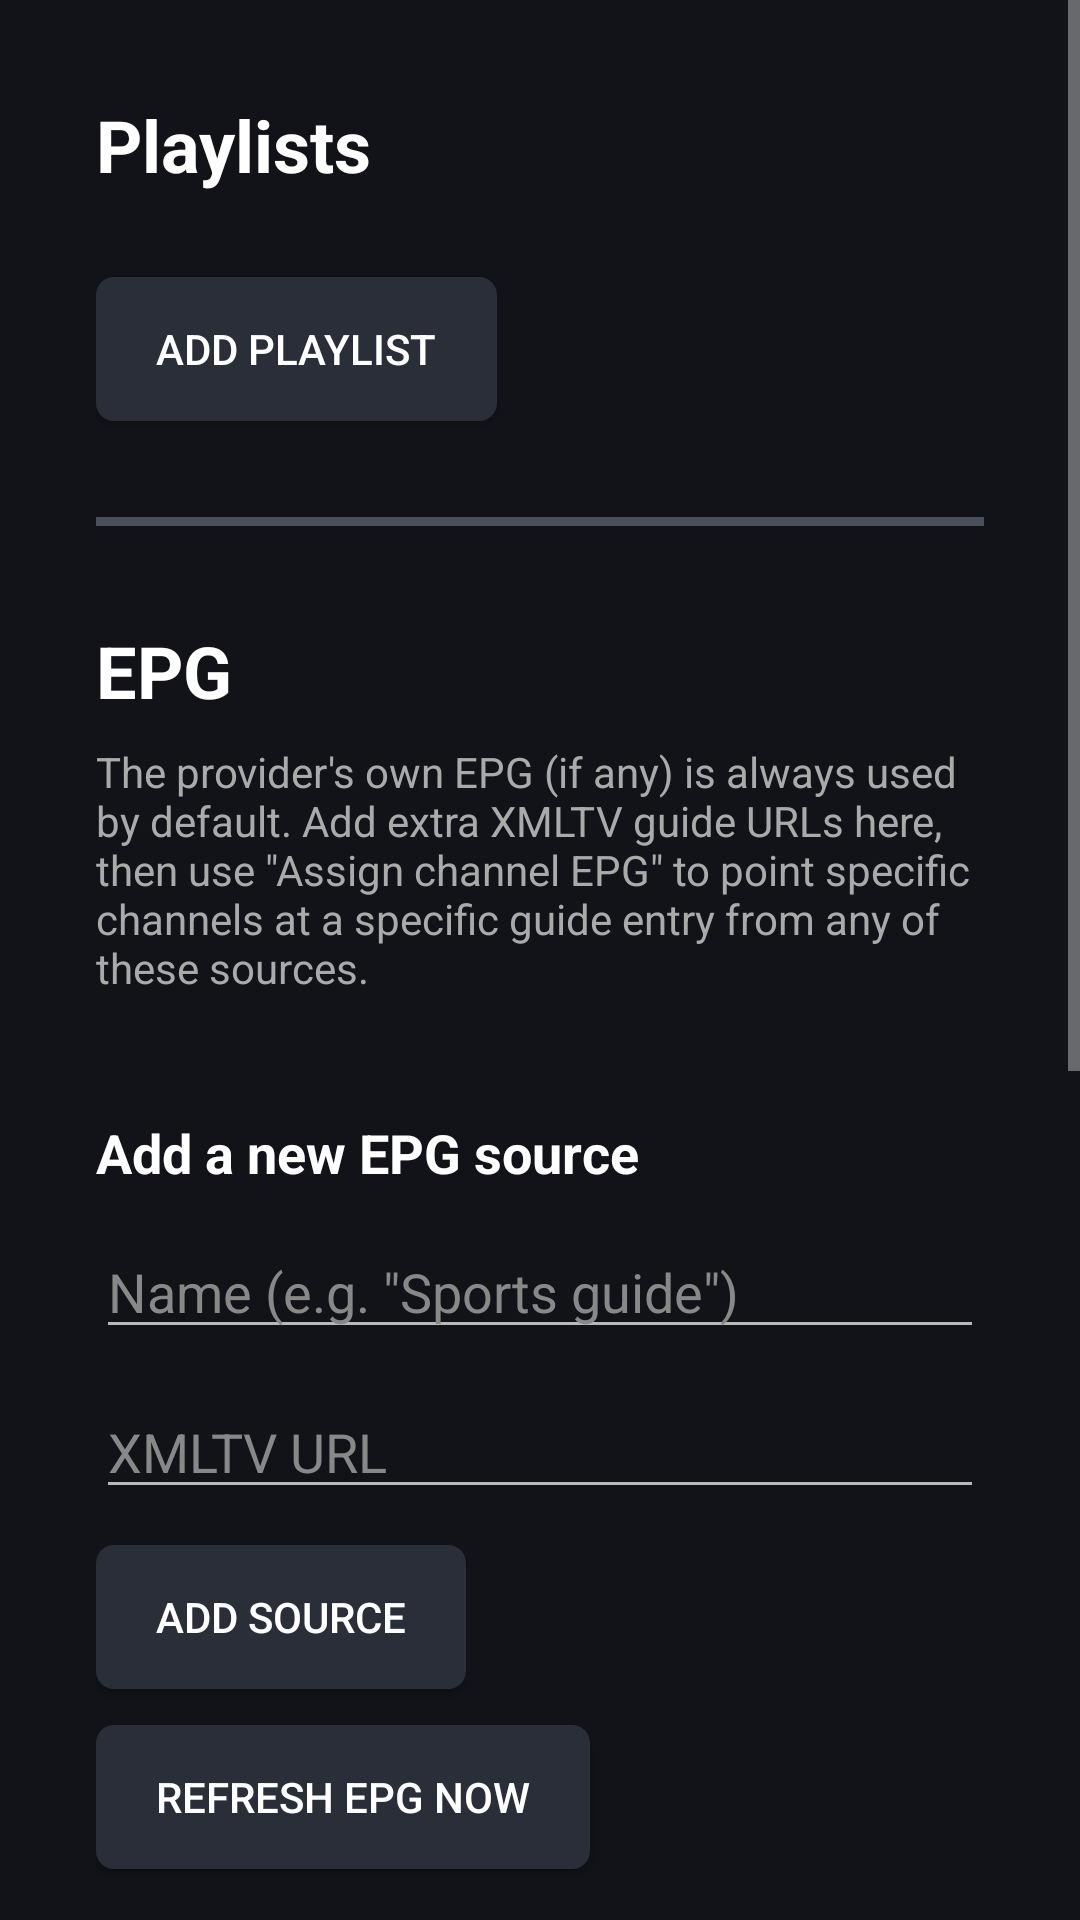

Write the Android layout XML for this screen, with the resource values it uses.
<!-- AndroidManifest.xml: activity theme AppTheme.AppCompat -->
<!-- res/layout/activity_settings.xml -->
<?xml version="1.0" encoding="utf-8"?>
<ScrollView xmlns:android="http://schemas.android.com/apk/res/android"
    android:layout_width="match_parent"
    android:layout_height="match_parent"
    android:background="@color/background_color"
    android:fillViewport="true">

    <LinearLayout
        android:layout_width="match_parent"
        android:layout_height="wrap_content"
        android:orientation="vertical"
        android:padding="32dp">

        

        <TextView
            android:layout_width="wrap_content"
            android:layout_height="wrap_content"
            android:text="@string/settings_playlist_header"
            android:textColor="#FFFFFF"
            android:textSize="24sp"
            android:textStyle="bold"
            android:layout_marginBottom="12dp" />

        <LinearLayout
            android:id="@+id/playlists_list"
            android:layout_width="match_parent"
            android:layout_height="wrap_content"
            android:orientation="vertical"
            android:layout_marginBottom="16dp" />

        <Button
            style="@style/TvButton"
            android:id="@+id/add_playlist_button"
            android:layout_width="wrap_content"
            android:layout_height="wrap_content"
            android:text="@string/button_add_playlist" />

        <View
            android:layout_width="match_parent"
            android:layout_height="3dp"
            android:layout_marginVertical="32dp"
            android:background="#4A4F5C" />

        

        <TextView
            android:layout_width="wrap_content"
            android:layout_height="wrap_content"
            android:text="@string/settings_epg_header"
            android:textColor="#FFFFFF"
            android:textSize="24sp"
            android:textStyle="bold"
            android:layout_marginBottom="8dp" />

        <TextView
            android:layout_width="match_parent"
            android:layout_height="wrap_content"
            android:text="@string/settings_epg_description"
            android:textColor="#AAAAAA"
            android:textSize="14sp"
            android:layout_marginBottom="16dp" />

        <LinearLayout
            android:id="@+id/sources_list"
            android:layout_width="match_parent"
            android:layout_height="wrap_content"
            android:orientation="vertical"
            android:layout_marginBottom="24dp" />

        <TextView
            android:layout_width="wrap_content"
            android:layout_height="wrap_content"
            android:text="@string/label_add_new_epg_source"
            android:textColor="#FFFFFF"
            android:textSize="18sp"
            android:textStyle="bold"
            android:layout_marginBottom="12dp" />

        <EditText
            android:id="@+id/new_source_name_edit"
            android:layout_width="match_parent"
            android:layout_height="wrap_content"
            android:hint="@string/hint_epg_source_name"
            android:textColor="#FFFFFF"
            android:textColorHint="#888888"
            android:singleLine="true" />

        <EditText
            android:id="@+id/new_source_url_edit"
            android:layout_width="match_parent"
            android:layout_height="wrap_content"
            android:layout_marginTop="12dp"
            android:hint="@string/hint_xmltv_url"
            android:textColor="#FFFFFF"
            android:textColorHint="#888888"
            android:inputType="textUri"
            android:singleLine="true" />

        <Button
            style="@style/TvButton"
            android:id="@+id/add_source_button"
            android:layout_width="wrap_content"
            android:layout_height="wrap_content"
            android:layout_marginTop="12dp"
            android:text="@string/button_add_source" />

        <Button
            style="@style/TvButton"
            android:id="@+id/refresh_epg_button"
            android:layout_width="wrap_content"
            android:layout_height="wrap_content"
            android:layout_marginTop="12dp"
            android:text="@string/button_refresh_epg" />

        <Button
            style="@style/TvButton"
            android:id="@+id/assign_mapping_button"
            android:layout_width="wrap_content"
            android:layout_height="wrap_content"
            android:layout_marginTop="20dp"
            android:text="@string/button_assign_channel_epg" />

        <TextView
            android:id="@+id/status_text"
            android:layout_width="match_parent"
            android:layout_height="wrap_content"
            android:layout_marginTop="16dp"
            android:textColor="#FFFFFF"
            android:visibility="gone" />

        <View
            android:layout_width="match_parent"
            android:layout_height="3dp"
            android:layout_marginVertical="32dp"
            android:background="#4A4F5C" />

        

        <TextView
            android:layout_width="wrap_content"
            android:layout_height="wrap_content"
            android:text="@string/settings_display_header"
            android:textColor="#FFFFFF"
            android:textSize="24sp"
            android:textStyle="bold"
            android:layout_marginBottom="12dp" />

        <TextView
            android:layout_width="wrap_content"
            android:layout_height="wrap_content"
            android:text="@string/label_default_channel_view"
            android:textColor="#FFFFFF"
            android:layout_marginBottom="4dp" />

        <RadioGroup
            android:id="@+id/view_mode_group"
            android:layout_width="match_parent"
            android:layout_height="wrap_content"
            android:orientation="horizontal"
            android:layout_marginBottom="20dp">

            <RadioButton
                android:id="@+id/view_mode_list"
                android:layout_width="wrap_content"
                android:layout_height="wrap_content"
                android:text="@string/radio_list"
                android:textColor="#FFFFFF" />

            <RadioButton
                android:id="@+id/view_mode_grid"
                android:layout_width="wrap_content"
                android:layout_height="wrap_content"
                android:layout_marginStart="24dp"
                android:text="@string/radio_grid"
                android:textColor="#FFFFFF" />
        </RadioGroup>

        <TextView
            android:layout_width="wrap_content"
            android:layout_height="wrap_content"
            android:text="@string/label_long_press_does"
            android:textColor="#FFFFFF"
            android:layout_marginBottom="4dp" />

        <RadioGroup
            android:id="@+id/long_press_group"
            android:layout_width="match_parent"
            android:layout_height="wrap_content"
            android:orientation="vertical">

            <RadioButton
                android:id="@+id/long_press_menu"
                android:layout_width="wrap_content"
                android:layout_height="wrap_content"
                android:text="@string/radio_long_press_menu"
                android:textColor="#FFFFFF" />

            <RadioButton
                android:id="@+id/long_press_favorite"
                android:layout_width="wrap_content"
                android:layout_height="wrap_content"
                android:layout_marginTop="8dp"
                android:text="@string/radio_long_press_favorite"
                android:textColor="#FFFFFF" />
        </RadioGroup>

        <View
            android:layout_width="match_parent"
            android:layout_height="3dp"
            android:layout_marginVertical="32dp"
            android:background="#4A4F5C" />

        

        <TextView
            android:layout_width="wrap_content"
            android:layout_height="wrap_content"
            android:text="@string/settings_language_header"
            android:textColor="#FFFFFF"
            android:textSize="24sp"
            android:textStyle="bold"
            android:layout_marginBottom="12dp" />

        <RadioGroup
            android:id="@+id/language_group"
            android:layout_width="match_parent"
            android:layout_height="wrap_content"
            android:orientation="horizontal">

            <RadioButton
                android:id="@+id/language_english"
                android:layout_width="wrap_content"
                android:layout_height="wrap_content"
                android:text="@string/radio_language_english"
                android:textColor="#FFFFFF" />

            <RadioButton
                android:id="@+id/language_portuguese"
                android:layout_width="wrap_content"
                android:layout_height="wrap_content"
                android:layout_marginStart="24dp"
                android:text="@string/radio_language_portuguese"
                android:textColor="#FFFFFF" />
        </RadioGroup>

    </LinearLayout>
</ScrollView>
<!-- resources referenced by this layout -->
<resources>
  <color name="background_color">#111318</color>
  <string name="button_add_playlist">Add playlist</string>
  <string name="button_add_source">Add source</string>
  <string name="button_assign_channel_epg">Assign channel EPG</string>
  <string name="button_refresh_epg">Refresh EPG now</string>
  <string name="hint_epg_source_name">Name (e.g. \"Sports guide\")</string>
  <string name="hint_xmltv_url">XMLTV URL</string>
  <string name="label_add_new_epg_source">Add a new EPG source</string>
  <string name="label_default_channel_view">Default channel view</string>
  <string name="label_long_press_does">Long-press a channel does</string>
  <string name="radio_grid">Grid</string>
  <string name="radio_language_english">English</string>
  <string name="radio_language_portuguese">Português</string>
  <string name="radio_list">List</string>
  <string name="radio_long_press_favorite">Add straight to Favorites, no menu</string>
  <string name="radio_long_press_menu">Show menu (Favorite + Assign EPG)</string>
  <string name="settings_display_header">Display</string>
  <string name="settings_epg_description">The provider\'s own EPG (if any) is always used by default. Add extra XMLTV guide URLs here, then use \"Assign channel EPG\" to point specific channels at a specific guide entry from any of these sources.</string>
  <string name="settings_epg_header">EPG</string>
  <string name="settings_language_header">Language</string>
  <string name="settings_playlist_header">Playlists</string>
  <style name="TvButton" parent="Widget.AppCompat.Button">
          <item name="android:background">@drawable/tv_button_background</item>
          <item name="android:textColor">#FFFFFF</item>
          <item name="android:paddingHorizontal">20dp</item>
          <item name="android:paddingVertical">12dp</item>
      </style>
  <style name="AppTheme.AppCompat" parent="Theme.AppCompat.NoActionBar">
          <item name="colorPrimary">@color/accent_color</item>
          <item name="colorPrimaryDark">@color/background_color</item>
          <item name="colorAccent">@color/accent_color</item>
          <item name="android:windowBackground">@color/background_color</item>
      </style>
  <!-- drawable tv_button_background (drawable) -->
  <?xml version="1.0" encoding="utf-8"?>
  <selector xmlns:android="http://schemas.android.com/apk/res/android">
      <item android:state_focused="true">
          <shape>
              <solid android:color="#1565C0" />
              <corners android:radius="6dp" />
              <stroke android:width="2dp" android:color="#FFFFFF" />
          </shape>
      </item>
      <item>
          <shape>
              <solid android:color="#2A2E38" />
              <corners android:radius="6dp" />
          </shape>
      </item>
  </selector>
  <color name="accent_color">#1565C0</color>
</resources>
